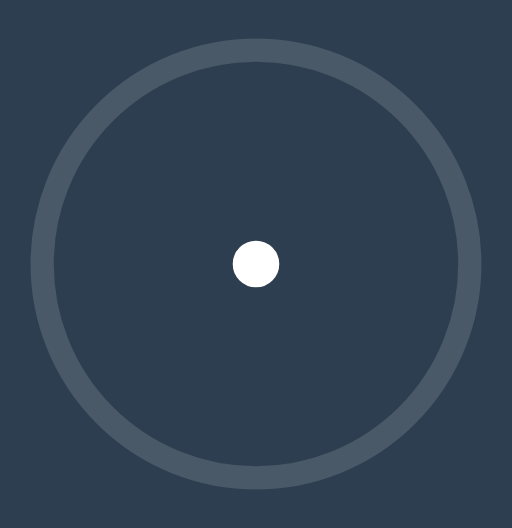
t = 0.00 s
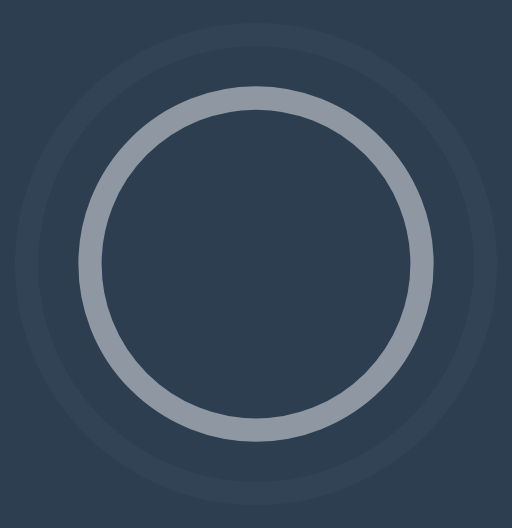
t = 0.45 s
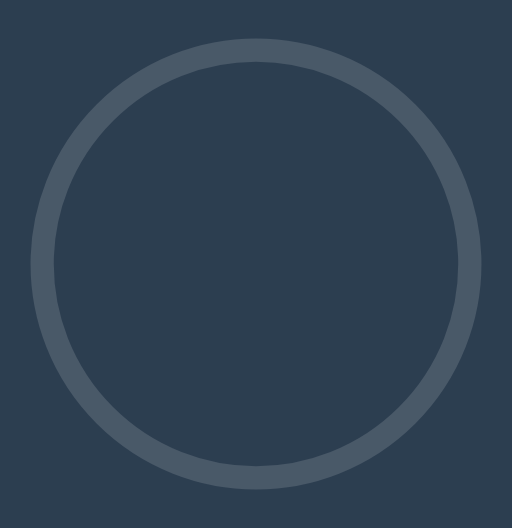
t = 0.90 s
t = 1.35 s: frame unchanged from t = 0.45 s, image omitted

The animated SVG that drew these frames (rendered in a browser with its animation timeline set to each time). Animation: 4 SMIL elements (animate=4); one cycle of 1.80 s, repeats indefinitely.

<!-- By Sam Herbert (@sherb), for everyone. More @ http://goo.gl/7AJzbL -->
<svg  viewBox="0 0 44 44" width="560" height="315" xmlns="http://www.w3.org/2000/svg" stroke="#fff" style="margin:0 auto;background:#2C3E50;min-height:100vh;line-height:100vh;">
    <g fill="none" fill-rule="evenodd" stroke-width="2">
        <circle cx="22" cy="22" r="1">
            <animate attributeName="r"
                begin="0s" dur="1.8s"
                values="1; 20"
                calcMode="spline"
                keyTimes="0; 1"
                keySplines="0.165, 0.84, 0.44, 1"
                repeatCount="indefinite" />
            <animate attributeName="stroke-opacity"
                begin="0s" dur="1.8s"
                values="1; 0"
                calcMode="spline"
                keyTimes="0; 1"
                keySplines="0.3, 0.61, 0.355, 1"
                repeatCount="indefinite" />
        </circle>
        <circle cx="22" cy="22" r="1">
            <animate attributeName="r"
                begin="-0.9s" dur="1.8s"
                values="1; 20"
                calcMode="spline"
                keyTimes="0; 1"
                keySplines="0.165, 0.84, 0.44, 1"
                repeatCount="indefinite" />
            <animate attributeName="stroke-opacity"
                begin="-0.9s" dur="1.8s"
                values="1; 0"
                calcMode="spline"
                keyTimes="0; 1"
                keySplines="0.3, 0.61, 0.355, 1"
                repeatCount="indefinite" />
        </circle>
    </g>
</svg>
